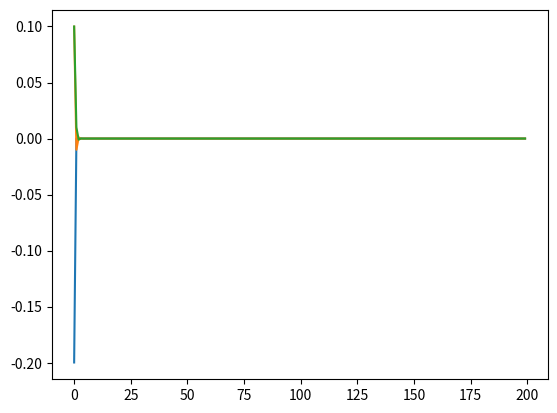

The matplotlib source for this figure:
import matplotlib.pyplot as plt
import numpy as np
from scipy.integrate import solve_ivp
from scipy.optimize import minimize


class SIRPredict:
    '''
    Represents the SIR model facilities to compute and predict the spread of
    a virus given the value of β and ɣ
    '''

    def __init__(self, population: int, beta: float, gamma: float):
        self.beta = beta
        self.gamma = gamma

        self.n = population

        self.reset_model()

    def reset_model(self):
        '''
        Initialize and resets model for computation.
        Susceptible = population - 1
        Infected = 1 (index case)
        '''
        self.s = self.n - 1
        self.i = 1
        self.r = 0

    def solve(self):
        s_next = -(self.beta * self.s * self.i / self.n)
        i_next = (self.beta * self.s * self.i / self.n) - self.gamma * self.i
        r_next = self.gamma * self.i

        self.s = s_next
        self.i = i_next
        self.r = r_next

        return self.s, self.i, self.r

    def predict(self, day: int):
        '''
        Predict epidemic spread given the day, in the discrete domain.
        :param day: Day from the beginning of spread
        :return: Tuple with SIR values
        '''
        for _ in range(day):
            self.solve()

        return self.s, self.i, self.r

class SIRInterpolation:
    def __init__(self, sir_values: np.ndarray):
        '''
        Initializes the SIR model given an array of SIR functions first discrete derivative.
        :param sir_values: Array with SIR values.
        '''
        self.data = sir_values
        self.n = sir_values[0][0] + 1

    @classmethod
    def loss_rms(cls, point, data):
        '''
        Tries given
        :param point:
        :param data:
        :return: float
        '''

        size = len(data)
        beta, gamma = point

        def next_dt_SIR(time, sir_data):
            s, i, r = sir_data
            return [-beta*s*i, beta*s*i-gamma*i, gamma*i]

        solution = solve_ivp(next_dt_SIR,
                             (0, size),
                             [S_0, I_0, R_0],
                             t_eval=np.arange(0, size, 1),
                             vectorized=True
                             )
        return np.sqrt(np.mean((solution.y[1]-data)**2))


    def interpolate(self):
        '''
        Estimate β and ɣ given integrated values from SIR model (cumulative sums).
        To fit the curve (thus getting β and ɣ) we must minimize the error using RMS.
        :return:
        '''
        optimal = minimize(
            SIRInterpolation.loss_rms,  #Loss function
            [0.001, 0.001],             #Initial guess
            args = (self.data),
            method = 'L-BFGS-B',
            bounds = [(0.00000001, 0.4), (0.00000001, 0.4)]     #β, ɣ bounds
        )

        self.beta, self.gamma = optimal.x

        return self.beta, self.gamma




def main():
    model = SIRPredict(1000, 0.2, 0.1)
    plt.plot([model.solve() for _ in range(200)])
    plt.show()


if __name__ == "__main__":
    main()